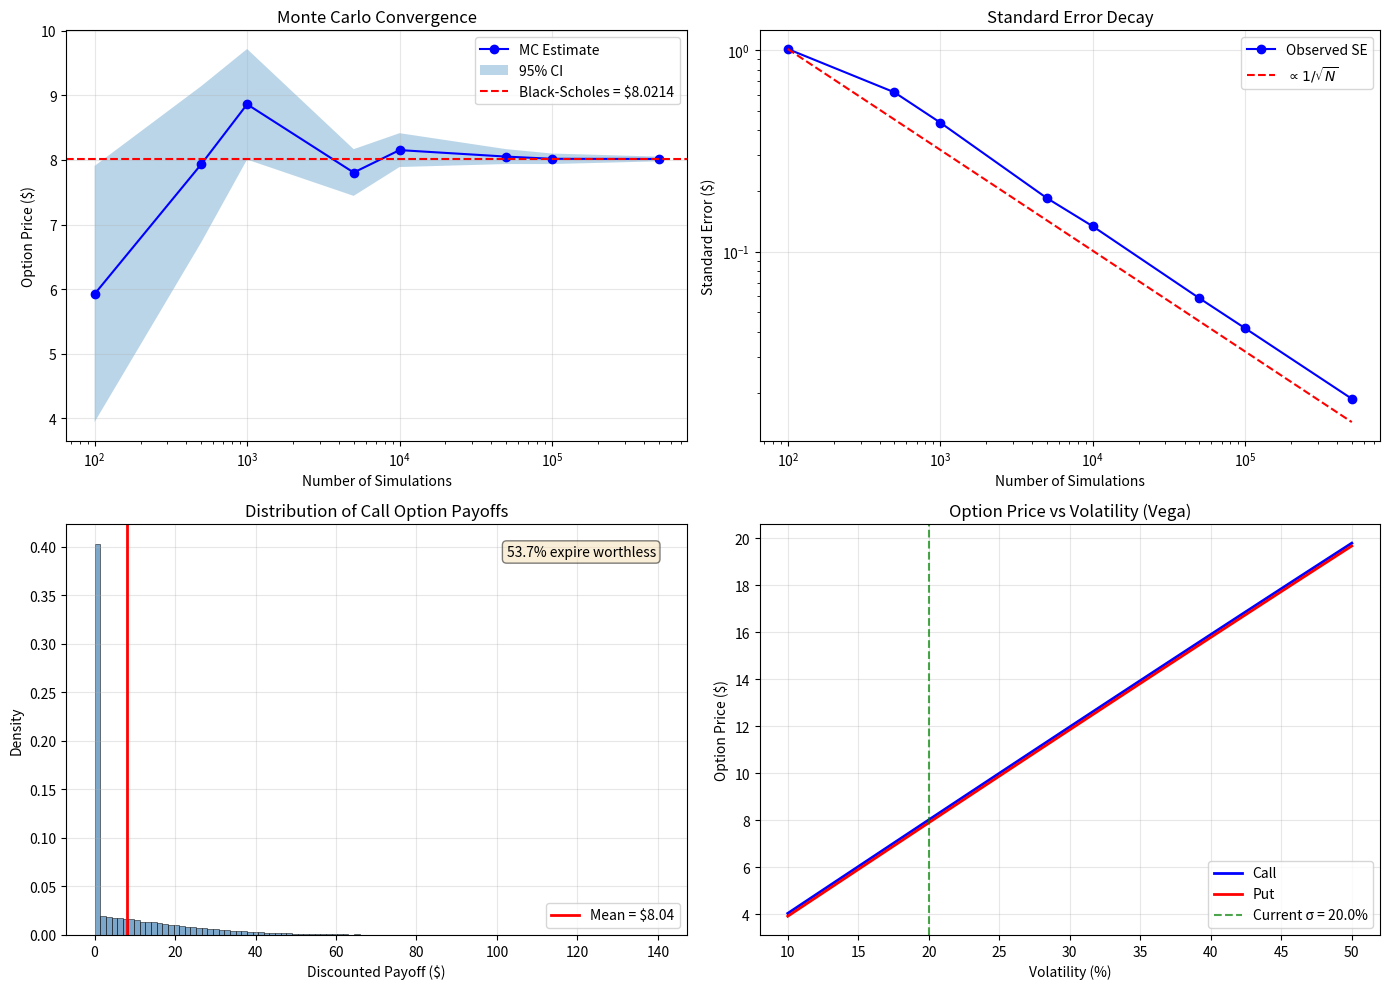

This figure's Python source:
import numpy as np
from scipy.stats import norm
import matplotlib.pyplot as plt

# Set random seed for reproducibility
np.random.seed(42)

def black_scholes(S0, K, T, r, sigma, option_type='call'):
    """
    Calculate Black-Scholes option price.
    
    Parameters:
    -----------
    S0 : float
        Initial stock price
    K : float
        Strike price
    T : float
        Time to maturity (in years)
    r : float
        Risk-free interest rate
    sigma : float
        Volatility
    option_type : str
        'call' or 'put'
    
    Returns:
    --------
    float : Option price
    """
    d1 = (np.log(S0 / K) + (r + 0.5 * sigma**2) * T) / (sigma * np.sqrt(T))
    d2 = d1 - sigma * np.sqrt(T)
    
    if option_type == 'call':
        price = S0 * norm.cdf(d1) - K * np.exp(-r * T) * norm.cdf(d2)
    else:
        price = K * np.exp(-r * T) * norm.cdf(-d2) - S0 * norm.cdf(-d1)
    
    return price

def monte_carlo_option_price(S0, K, T, r, sigma, n_simulations, option_type='call'):
    """
    Price a European option using Monte Carlo simulation.
    
    Parameters:
    -----------
    S0 : float
        Initial stock price
    K : float
        Strike price
    T : float
        Time to maturity (in years)
    r : float
        Risk-free interest rate
    sigma : float
        Volatility
    n_simulations : int
        Number of Monte Carlo simulations
    option_type : str
        'call' or 'put'
    
    Returns:
    --------
    tuple : (price, standard_error, payoffs)
    """
    # Generate random standard normal samples
    Z = np.random.standard_normal(n_simulations)
    
    # Simulate terminal stock prices using GBM solution
    ST = S0 * np.exp((r - 0.5 * sigma**2) * T + sigma * np.sqrt(T) * Z)
    
    # Calculate payoffs
    if option_type == 'call':
        payoffs = np.maximum(ST - K, 0)
    else:
        payoffs = np.maximum(K - ST, 0)
    
    # Discount payoffs to present value
    discounted_payoffs = np.exp(-r * T) * payoffs
    
    # Calculate price and standard error
    price = np.mean(discounted_payoffs)
    std_error = np.std(discounted_payoffs) / np.sqrt(n_simulations)
    
    return price, std_error, discounted_payoffs

# Option parameters
S0 = 100      # Initial stock price
K = 105       # Strike price
T = 1.0       # Time to maturity (1 year)
r = 0.05      # Risk-free rate (5%)
sigma = 0.2   # Volatility (20%)

# Monte Carlo parameters
n_simulations = 100000

print("Option Parameters:")
print(f"  Initial Stock Price (S0): ${S0}")
print(f"  Strike Price (K): ${K}")
print(f"  Time to Maturity (T): {T} year")
print(f"  Risk-free Rate (r): {r*100}%")
print(f"  Volatility (σ): {sigma*100}%")
print(f"  Number of Simulations: {n_simulations:,}")

# Calculate prices for both call and put options
call_mc, call_se, call_payoffs = monte_carlo_option_price(S0, K, T, r, sigma, n_simulations, 'call')
put_mc, put_se, put_payoffs = monte_carlo_option_price(S0, K, T, r, sigma, n_simulations, 'put')

# Black-Scholes benchmark
call_bs = black_scholes(S0, K, T, r, sigma, 'call')
put_bs = black_scholes(S0, K, T, r, sigma, 'put')

print("\nPricing Results:")
print("="*60)
print(f"{'Method':<20} {'Call Price':>15} {'Put Price':>15}")
print("-"*60)
print(f"{'Black-Scholes':<20} ${call_bs:>13.4f} ${put_bs:>13.4f}")
print(f"{'Monte Carlo':<20} ${call_mc:>13.4f} ${put_mc:>13.4f}")
print(f"{'MC Std Error':<20} ${call_se:>13.4f} ${put_se:>13.4f}")
print("-"*60)
print(f"{'Absolute Error':<20} ${abs(call_mc - call_bs):>13.4f} ${abs(put_mc - put_bs):>13.4f}")
print(f"{'Relative Error (%)':<20} {abs(call_mc - call_bs)/call_bs*100:>14.2f} {abs(put_mc - put_bs)/put_bs*100:>14.2f}")

# Verify put-call parity
parity_lhs = call_mc - put_mc
parity_rhs = S0 - K * np.exp(-r * T)
print(f"\nPut-Call Parity Check:")
print(f"  C - P = ${parity_lhs:.4f}")
print(f"  S0 - K*exp(-rT) = ${parity_rhs:.4f}")
print(f"  Difference: ${abs(parity_lhs - parity_rhs):.6f}")

# Convergence analysis
simulation_counts = [100, 500, 1000, 5000, 10000, 50000, 100000, 500000]
call_prices = []
call_errors = []

np.random.seed(42)  # Reset seed for reproducibility

for n in simulation_counts:
    price, se, _ = monte_carlo_option_price(S0, K, T, r, sigma, n, 'call')
    call_prices.append(price)
    call_errors.append(se)

call_prices = np.array(call_prices)
call_errors = np.array(call_errors)

print("\nConvergence Analysis:")
print("="*70)
print(f"{'N':>10} {'MC Price':>12} {'Std Error':>12} {'Abs Error':>12} {'95% CI':>20}")
print("-"*70)
for i, n in enumerate(simulation_counts):
    abs_err = abs(call_prices[i] - call_bs)
    ci_low = call_prices[i] - 1.96 * call_errors[i]
    ci_high = call_prices[i] + 1.96 * call_errors[i]
    print(f"{n:>10,} ${call_prices[i]:>10.4f} ${call_errors[i]:>10.4f} ${abs_err:>10.4f} [{ci_low:.3f}, {ci_high:.3f}]")

# Create comprehensive visualization
fig, axes = plt.subplots(2, 2, figsize=(14, 10))

# Plot 1: Convergence of Monte Carlo estimate
ax1 = axes[0, 0]
ax1.plot(simulation_counts, call_prices, 'b-o', label='MC Estimate', markersize=6)
ax1.fill_between(simulation_counts, 
                  call_prices - 1.96 * call_errors, 
                  call_prices + 1.96 * call_errors, 
                  alpha=0.3, label='95% CI')
ax1.axhline(y=call_bs, color='r', linestyle='--', label=f'Black-Scholes = ${call_bs:.4f}')
ax1.set_xscale('log')
ax1.set_xlabel('Number of Simulations')
ax1.set_ylabel('Option Price ($)')
ax1.set_title('Monte Carlo Convergence')
ax1.legend(loc='upper right')
ax1.grid(True, alpha=0.3)

# Plot 2: Standard error decay (should follow 1/sqrt(N))
ax2 = axes[0, 1]
theoretical_se = call_errors[0] * np.sqrt(simulation_counts[0]) / np.sqrt(simulation_counts)
ax2.loglog(simulation_counts, call_errors, 'b-o', label='Observed SE', markersize=6)
ax2.loglog(simulation_counts, theoretical_se, 'r--', label=r'$\propto 1/\sqrt{N}$')
ax2.set_xlabel('Number of Simulations')
ax2.set_ylabel('Standard Error ($)')
ax2.set_title('Standard Error Decay')
ax2.legend()
ax2.grid(True, alpha=0.3)

# Plot 3: Distribution of simulated payoffs
ax3 = axes[1, 0]
# Use the payoffs from the main simulation
nonzero_payoffs = call_payoffs[call_payoffs > 0]
ax3.hist(call_payoffs, bins=100, density=True, alpha=0.7, color='steelblue', edgecolor='black', linewidth=0.5)
ax3.axvline(x=call_mc, color='r', linestyle='-', linewidth=2, label=f'Mean = ${call_mc:.2f}')
ax3.set_xlabel('Discounted Payoff ($)')
ax3.set_ylabel('Density')
ax3.set_title('Distribution of Call Option Payoffs')
ax3.legend()
ax3.grid(True, alpha=0.3)

# Add text annotation for percentage of zero payoffs
pct_zero = np.sum(call_payoffs == 0) / len(call_payoffs) * 100
ax3.text(0.95, 0.95, f'{pct_zero:.1f}% expire worthless', 
         transform=ax3.transAxes, ha='right', va='top',
         bbox=dict(boxstyle='round', facecolor='wheat', alpha=0.5))

# Plot 4: Option price sensitivity to volatility
ax4 = axes[1, 1]
sigmas = np.linspace(0.1, 0.5, 50)
call_prices_sigma = [black_scholes(S0, K, T, r, s, 'call') for s in sigmas]
put_prices_sigma = [black_scholes(S0, K, T, r, s, 'put') for s in sigmas]

ax4.plot(sigmas * 100, call_prices_sigma, 'b-', label='Call', linewidth=2)
ax4.plot(sigmas * 100, put_prices_sigma, 'r-', label='Put', linewidth=2)
ax4.axvline(x=sigma * 100, color='g', linestyle='--', alpha=0.7, label=f'Current σ = {sigma*100}%')
ax4.set_xlabel('Volatility (%)')
ax4.set_ylabel('Option Price ($)')
ax4.set_title('Option Price vs Volatility (Vega)')
ax4.legend()
ax4.grid(True, alpha=0.3)

plt.tight_layout()
plt.savefig('plot.png', dpi=150, bbox_inches='tight')
plt.show()

print("\nFigure saved to 'plot.png'")

def monte_carlo_antithetic(S0, K, T, r, sigma, n_simulations, option_type='call'):
    """
    Price option using Monte Carlo with antithetic variates.
    
    Antithetic variates use both Z and -Z for each random draw,
    reducing variance by inducing negative correlation.
    """
    # Generate n/2 random samples
    n_half = n_simulations // 2
    Z = np.random.standard_normal(n_half)
    
    # Simulate terminal prices using both Z and -Z
    ST_plus = S0 * np.exp((r - 0.5 * sigma**2) * T + sigma * np.sqrt(T) * Z)
    ST_minus = S0 * np.exp((r - 0.5 * sigma**2) * T + sigma * np.sqrt(T) * (-Z))
    
    # Calculate payoffs
    if option_type == 'call':
        payoffs_plus = np.maximum(ST_plus - K, 0)
        payoffs_minus = np.maximum(ST_minus - K, 0)
    else:
        payoffs_plus = np.maximum(K - ST_plus, 0)
        payoffs_minus = np.maximum(K - ST_minus, 0)
    
    # Average the paired payoffs
    payoffs_avg = (payoffs_plus + payoffs_minus) / 2
    
    # Discount to present value
    discounted_payoffs = np.exp(-r * T) * payoffs_avg
    
    price = np.mean(discounted_payoffs)
    std_error = np.std(discounted_payoffs) / np.sqrt(n_half)
    
    return price, std_error

# Compare standard MC with antithetic variates
np.random.seed(42)
n_test = 100000

# Standard Monte Carlo
mc_price, mc_se, _ = monte_carlo_option_price(S0, K, T, r, sigma, n_test, 'call')

# Antithetic variates
np.random.seed(42)
av_price, av_se = monte_carlo_antithetic(S0, K, T, r, sigma, n_test, 'call')

print("\nVariance Reduction Comparison:")
print("="*60)
print(f"{'Method':<25} {'Price':>12} {'Std Error':>12} {'Variance':>12}")
print("-"*60)
print(f"{'Standard MC':<25} ${mc_price:>10.4f} ${mc_se:>10.4f} {mc_se**2:>12.6f}")
print(f"{'Antithetic Variates':<25} ${av_price:>10.4f} ${av_se:>10.4f} {av_se**2:>12.6f}")
print(f"{'Black-Scholes':<25} ${call_bs:>10.4f}")
print("-"*60)
variance_reduction = (1 - (av_se / mc_se)**2) * 100
print(f"Variance Reduction: {variance_reduction:.1f}%")